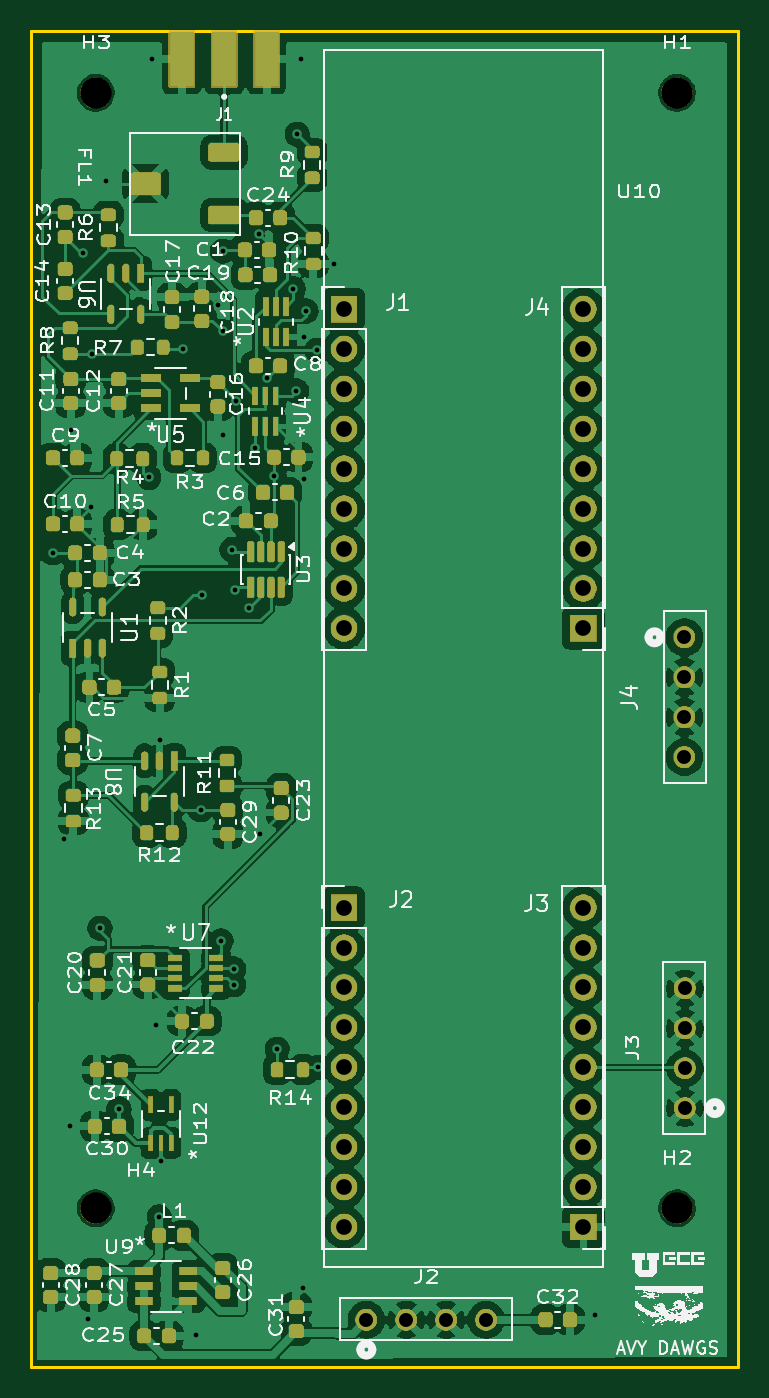
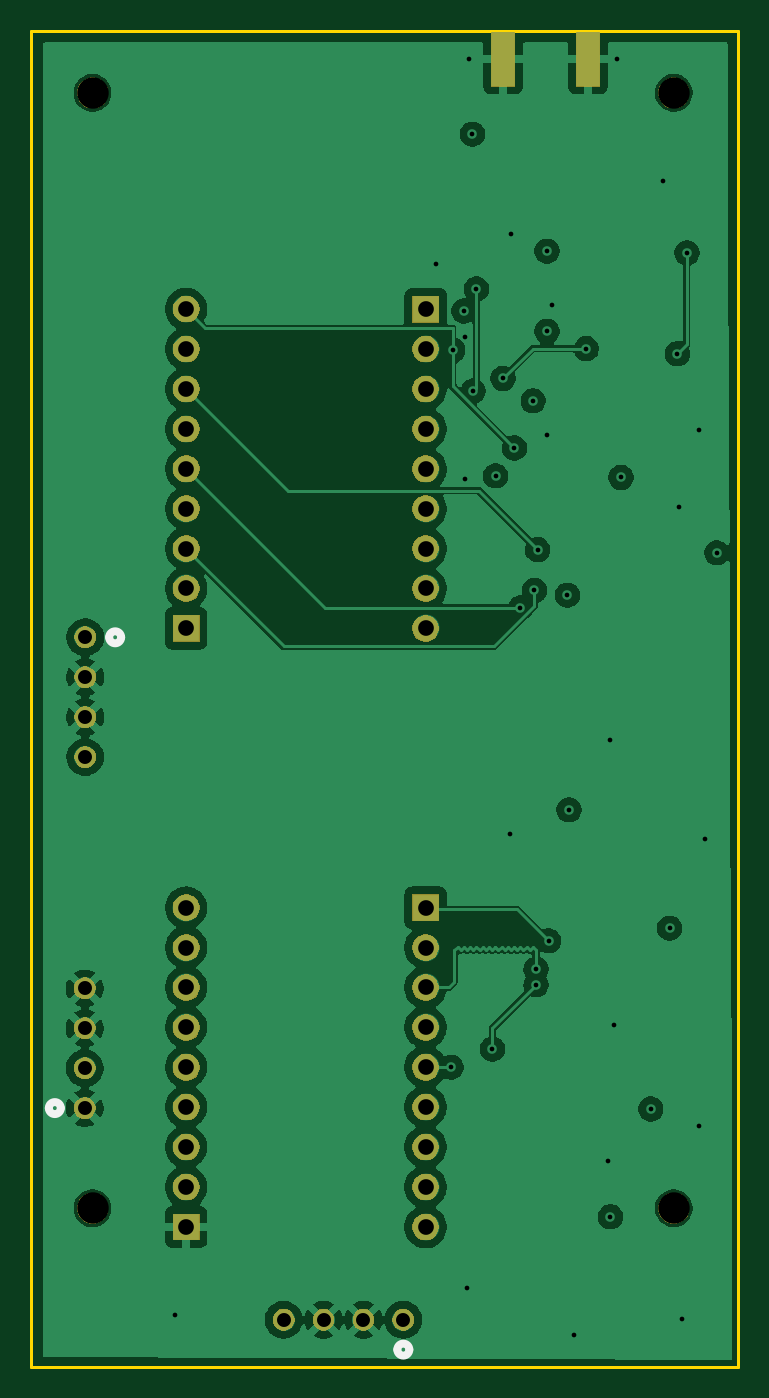
Circuit board: 11 layer files. Board 45.0 x 85.0 mm.
- bottom_copper: main_board-B_Cu.gbr (125200 bytes)
- bottom_mask: main_board-B_Mask.gbr (42794 bytes)
- paste: main_board-B_Paste.gbr (601 bytes)
- bottom_silk: main_board-B_Silkscreen.gbr (1036 bytes)
- outline: main_board-Edge_Cuts.gbr (652 bytes)
- top_copper: main_board-F_Cu.gbr (258312 bytes)
- top_mask: main_board-F_Mask.gbr (133739 bytes)
- paste: main_board-F_Paste.gbr (8674 bytes)
- top_silk: main_board-F_Silkscreen.gbr (367137 bytes)
- inner_copper: main_board-GND_Cu.gbr (123551 bytes)
- drill: main_board.drl (2032 bytes)

=== bottom_copper: main_board-B_Cu.gbr (125200 bytes, source omitted) ===
=== bottom_mask: main_board-B_Mask.gbr (42794 bytes, source omitted) ===
=== paste: main_board-B_Paste.gbr ===
G04 #@! TF.GenerationSoftware,KiCad,Pcbnew,9.0.0*
G04 #@! TF.CreationDate,2025-10-14T13:06:03-06:00*
G04 #@! TF.ProjectId,main_board,6d61696e-5f62-46f6-9172-642e6b696361,rev?*
G04 #@! TF.SameCoordinates,Original*
G04 #@! TF.FileFunction,Paste,Bot*
G04 #@! TF.FilePolarity,Positive*
%FSLAX46Y46*%
G04 Gerber Fmt 4.6, Leading zero omitted, Abs format (unit mm)*
G04 Created by KiCad (PCBNEW 9.0.0) date 2025-10-14 13:06:03*
%MOMM*%
%LPD*%
G01*
G04 APERTURE LIST*
%ADD10R,1.500000X3.500000*%
G04 APERTURE END LIST*
D10*
G04 #@! TO.C,J1*
X133100000Y-69072500D03*
X127700000Y-69072500D03*
G04 #@! TD*
M02*

=== bottom_silk: main_board-B_Silkscreen.gbr ===
G04 #@! TF.GenerationSoftware,KiCad,Pcbnew,9.0.0*
G04 #@! TF.CreationDate,2025-10-14T13:06:04-06:00*
G04 #@! TF.ProjectId,main_board,6d61696e-5f62-46f6-9172-642e6b696361,rev?*
G04 #@! TF.SameCoordinates,Original*
G04 #@! TF.FileFunction,Legend,Bot*
G04 #@! TF.FilePolarity,Positive*
%FSLAX46Y46*%
G04 Gerber Fmt 4.6, Leading zero omitted, Abs format (unit mm)*
G04 Created by KiCad (PCBNEW 9.0.0) date 2025-10-14 13:06:04*
%MOMM*%
%LPD*%
G01*
G04 APERTURE LIST*
%ADD10C,0.508000*%
G04 APERTURE END LIST*
D10*
G04 #@! TO.C,J4*
X158176000Y-105880000D02*
G75*
G02*
X157414000Y-105880000I-381000J0D01*
G01*
X157414000Y-105880000D02*
G75*
G02*
X158176000Y-105880000I381000J0D01*
G01*
G04 #@! TO.C,J2*
X139831000Y-151225000D02*
G75*
G02*
X139069000Y-151225000I-381000J0D01*
G01*
X139069000Y-151225000D02*
G75*
G02*
X139831000Y-151225000I381000J0D01*
G01*
G04 #@! TO.C,J3*
X162016000Y-135850000D02*
G75*
G02*
X161254000Y-135850000I-381000J0D01*
G01*
X161254000Y-135850000D02*
G75*
G02*
X162016000Y-135850000I381000J0D01*
G01*
G04 #@! TD*
M02*

=== outline: main_board-Edge_Cuts.gbr ===
G04 #@! TF.GenerationSoftware,KiCad,Pcbnew,9.0.0*
G04 #@! TF.CreationDate,2025-10-14T13:06:04-06:00*
G04 #@! TF.ProjectId,main_board,6d61696e-5f62-46f6-9172-642e6b696361,rev?*
G04 #@! TF.SameCoordinates,Original*
G04 #@! TF.FileFunction,Profile,NP*
%FSLAX46Y46*%
G04 Gerber Fmt 4.6, Leading zero omitted, Abs format (unit mm)*
G04 Created by KiCad (PCBNEW 9.0.0) date 2025-10-14 13:06:04*
%MOMM*%
%LPD*%
G01*
G04 APERTURE LIST*
G04 #@! TA.AperFunction,Profile*
%ADD10C,0.200000*%
G04 #@! TD*
G04 APERTURE END LIST*
D10*
X118130000Y-67300000D02*
X163130000Y-67300000D01*
X163130000Y-152300000D01*
X118130000Y-152300000D01*
X118130000Y-67300000D01*
M02*

=== top_copper: main_board-F_Cu.gbr (258312 bytes, source omitted) ===
=== top_mask: main_board-F_Mask.gbr (133739 bytes, source omitted) ===
=== paste: main_board-F_Paste.gbr (8674 bytes, source omitted) ===
=== top_silk: main_board-F_Silkscreen.gbr (367137 bytes, source omitted) ===
=== inner_copper: main_board-GND_Cu.gbr (123551 bytes, source omitted) ===
=== drill: main_board.drl ===
M48
; DRILL file {KiCad 9.0.0} date 2025-10-14T13:06:12-0600
; FORMAT={-:-/ absolute / metric / decimal}
; #@! TF.CreationDate,2025-10-14T13:06:12-06:00
; #@! TF.GenerationSoftware,Kicad,Pcbnew,9.0.0
; #@! TF.FileFunction,MixedPlating,1,4
FMAT,2
METRIC
; #@! TA.AperFunction,Plated,PTH,ViaDrill
T1C0.300
; #@! TA.AperFunction,Plated,PTH,ComponentDrill
T2C0.889
; #@! TA.AperFunction,Plated,PTH,ComponentDrill
T3C1.000
; #@! TA.AperFunction,NonPlated,NPTH,ComponentDrill
T4C2.000
%
G90
G05
T1
X119.5Y-100.5
X120.22Y-118.7
X120.6Y-137.0
X120.63Y-92.7
X121.4Y-81.4
X121.7Y-149.3
X121.9Y-97.6
X122.0Y-87.825
X122.5Y-124.4
X122.9Y-76.8
X123.7Y-135.9
X125.6Y-95.7
X125.828Y-69.072
X126.052Y-130.586
X126.262Y-142.762
X126.29Y-112.39
X126.4Y-139.2
X127.8Y-87.5
X128.6Y-150.3
X128.9Y-116.86
X129.0Y-103.2
X130.0Y-84.7
X130.2Y-125.2
X130.3Y-81.3
X130.3Y-86.4
X130.3Y-93.0
X130.9Y-100.3
X131.0Y-127.0
X131.0Y-128.0
X131.1Y-102.9
X131.183Y-90.817
X132.0Y-104.0
X132.38Y-93.82
X132.6Y-80.2
X132.655Y-118.41
X133.1Y-89.4
X133.58Y-95.6
X133.775Y-132.1
X134.8Y-83.7
X135.0Y-90.2
X135.05Y-73.85
X135.273Y-69.072
X135.4Y-147.3
X135.5Y-86.778
X135.5Y-95.8
X135.6Y-85.1
X136.3Y-87.6
X136.4Y-133.25
X137.4Y-82.1
X154.0Y-149.0
T2
X139.45Y-149.32
X141.99Y-149.32
X144.53Y-149.32
X147.07Y-149.32
X159.7Y-105.88
X159.7Y-108.42
X159.7Y-110.96
X159.7Y-113.5
X159.73Y-128.23
X159.73Y-130.77
X159.73Y-133.31
X159.73Y-135.85
T3
X138.03Y-84.99
X138.03Y-87.53
X138.03Y-90.07
X138.03Y-92.61
X138.03Y-95.15
X138.03Y-97.69
X138.03Y-100.23
X138.03Y-102.77
X138.03Y-105.31
X138.03Y-123.09
X138.03Y-125.63
X138.03Y-128.17
X138.03Y-130.71
X138.03Y-133.25
X138.03Y-135.79
X138.03Y-138.33
X138.03Y-140.87
X138.03Y-143.41
X153.27Y-84.99
X153.27Y-87.53
X153.27Y-90.07
X153.27Y-92.61
X153.27Y-95.15
X153.27Y-97.69
X153.27Y-100.23
X153.27Y-102.77
X153.27Y-105.31
X153.27Y-123.09
X153.27Y-125.63
X153.27Y-128.17
X153.27Y-130.71
X153.27Y-133.25
X153.27Y-135.79
X153.27Y-138.33
X153.27Y-140.87
X153.27Y-143.41
T4
X122.23Y-71.22
X122.23Y-142.22
X159.23Y-71.22
X159.23Y-142.22
M30

